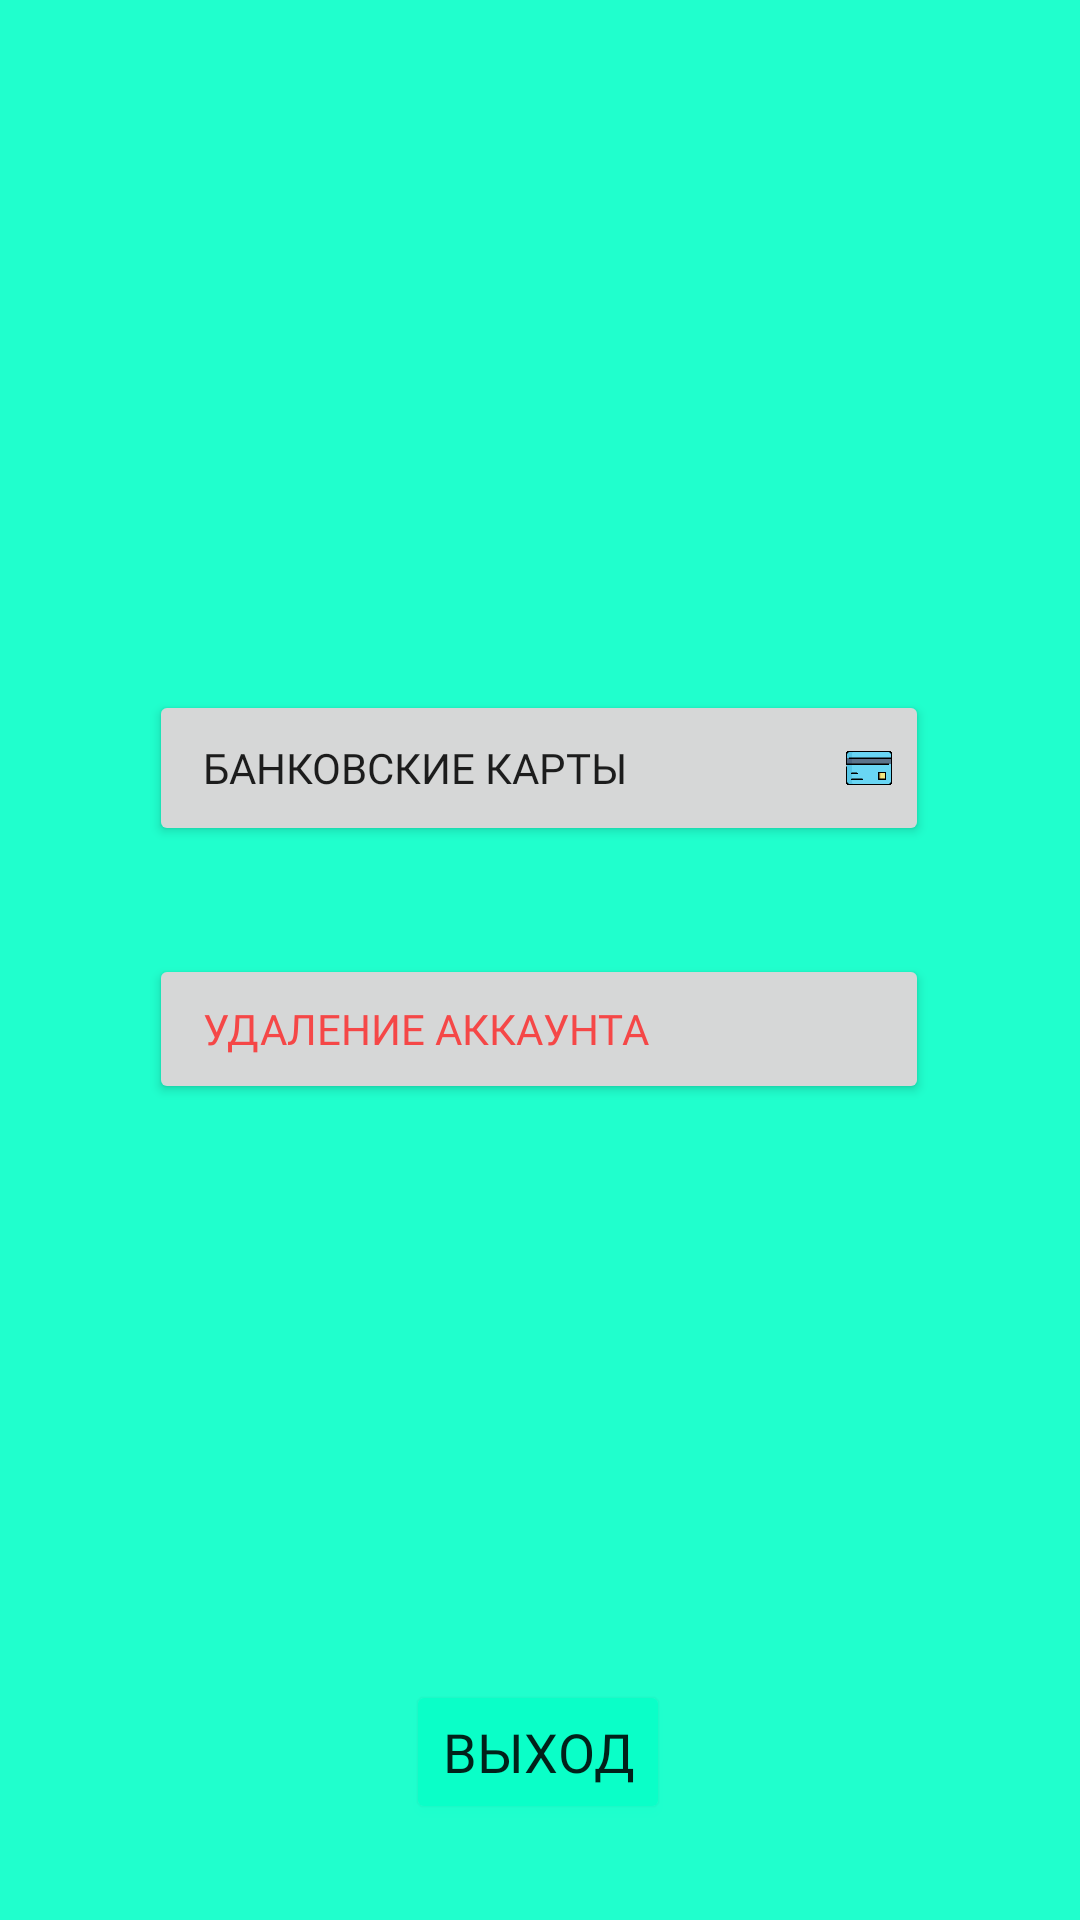

Reconstruct the res/layout file that produces this screen, plus the resources it refers to.
<!-- AndroidManifest.xml: application theme Theme.Layouts2 -->
<!-- res/layout/settings.xml -->
<?xml version="1.0" encoding="utf-8"?>
<FrameLayout xmlns:android="http://schemas.android.com/apk/res/android"
    xmlns:app="http://schemas.android.com/apk/res-auto"
    xmlns:tools="http://schemas.android.com/tools"
    android:layout_width="match_parent"
    android:layout_height="match_parent"
    tools:context="com.example.layouts.view.Settings">
<androidx.constraintlayout.widget.ConstraintLayout
    android:layout_width="match_parent"
    android:layout_height="match_parent"
    android:background="@color/mainBG">

    <ImageView
        android:id="@+id/imageView"
        android:layout_width="70dp"
        android:layout_height="70dp"
        android:layout_marginTop="96dp"
        app:layout_constraintEnd_toEndOf="parent"
        app:layout_constraintHorizontal_bias="0.498"
        app:layout_constraintStart_toStartOf="parent"
        app:layout_constraintTop_toTopOf="parent"
        app:srcCompat="@drawable/settings" />

    <Button
        android:id="@+id/cards"
        android:layout_width="260dp"
        android:layout_height="52dp"
        android:layout_marginTop="64dp"
        android:drawableRight="@drawable/card_list"
        android:fontFamily="@font/roboto_light"
        android:gravity="left|center"
        android:paddingLeft="18dp"
        android:text="Банковские карты"
        android:textSize="14sp"
        app:cornerRadius="10dp"
        app:layout_constraintEnd_toEndOf="parent"
        app:layout_constraintHorizontal_bias="0.496"
        app:layout_constraintStart_toStartOf="parent"
        app:layout_constraintTop_toBottomOf="@+id/imageView"
        app:strokeWidth="1dp" />

    <Button
        android:id="@+id/delete"
        android:layout_width="260dp"
        android:layout_height="50dp"
        android:layout_marginTop="36dp"
        android:drawableRight="@drawable/delete"
        android:fontFamily="@font/roboto_light"
        android:gravity="left|center"
        android:paddingLeft="18dp"
        android:text="Удаление аккаунта"
        android:textColor="#F54747"
        android:textSize="14sp"
        app:cornerRadius="10dp"
        app:layout_constraintEnd_toEndOf="parent"
        app:layout_constraintHorizontal_bias="0.496"
        app:layout_constraintStart_toStartOf="parent"
        app:layout_constraintTop_toBottomOf="@+id/cards"
        app:strokeWidth="1dp" />

    <Button
        android:id="@+id/exit"
        android:layout_width="wrap_content"
        android:layout_height="wrap_content"
        android:layout_marginBottom="32dp"
        android:fontFamily="@font/roboto_light"
        android:text="Выход"
        android:textSize="18dp"
        android:backgroundTint="@color/mainBG"
        android:outlineSpotShadowColor="@color/mainBG"
        app:layout_constraintBottom_toBottomOf="parent"
        app:layout_constraintEnd_toEndOf="parent"
        app:layout_constraintHorizontal_bias="0.498"
        app:layout_constraintStart_toStartOf="parent" />
</androidx.constraintlayout.widget.ConstraintLayout>
</FrameLayout>
<!-- resources referenced by this layout -->
<resources>
  <color name="mainBG">#E608FFC8</color>
  <!-- drawable card_list (drawable) -->
  <layer-list xmlns:android="http://schemas.android.com/apk/res/android" >
  
      <item
          android:drawable="@drawable/card"
          android:width="16dp"
          android:height="16dp"
          />
  
  </layer-list >
  <!-- drawable delete (drawable) -->
  <layer-list xmlns:android="http://schemas.android.com/apk/res/android" >
  
      <item
          android:drawable="@drawable/remove_3"
          android:width="16dp"
          android:height="16dp"
          />
  
  </layer-list >
  <style name="Theme.Layouts2" parent="Theme.MaterialComponents.Light">
          
          <item name="colorPrimary">@color/white</item>
          <item name="colorPrimaryVariant">@color/timebar</item>
          <item name="colorOnPrimary">@color/black</item>
  
          
          <item name="colorSecondary">@color/teal_200</item>
          <item name="colorSecondaryVariant">@color/teal_700</item>
          <item name="colorOnSecondary">@color/mainBG</item>
          
          <item name="android:statusBarColor" tools:targetApi="l">?attr/colorPrimaryVariant</item>
          <item name="windowNoTitle">true</item>
          
      </style>
  <!-- drawable card: png bitmap (drawable-v24, 7614 bytes) -->
  <color name="white">#FFFFFFFF</color>
  <color name="timebar">#4D08FFC8</color>
  <color name="black">#FF000000</color>
  <color name="teal_200">#FF03DAC5</color>
  <color name="teal_700">#FF018786</color>
</resources>
